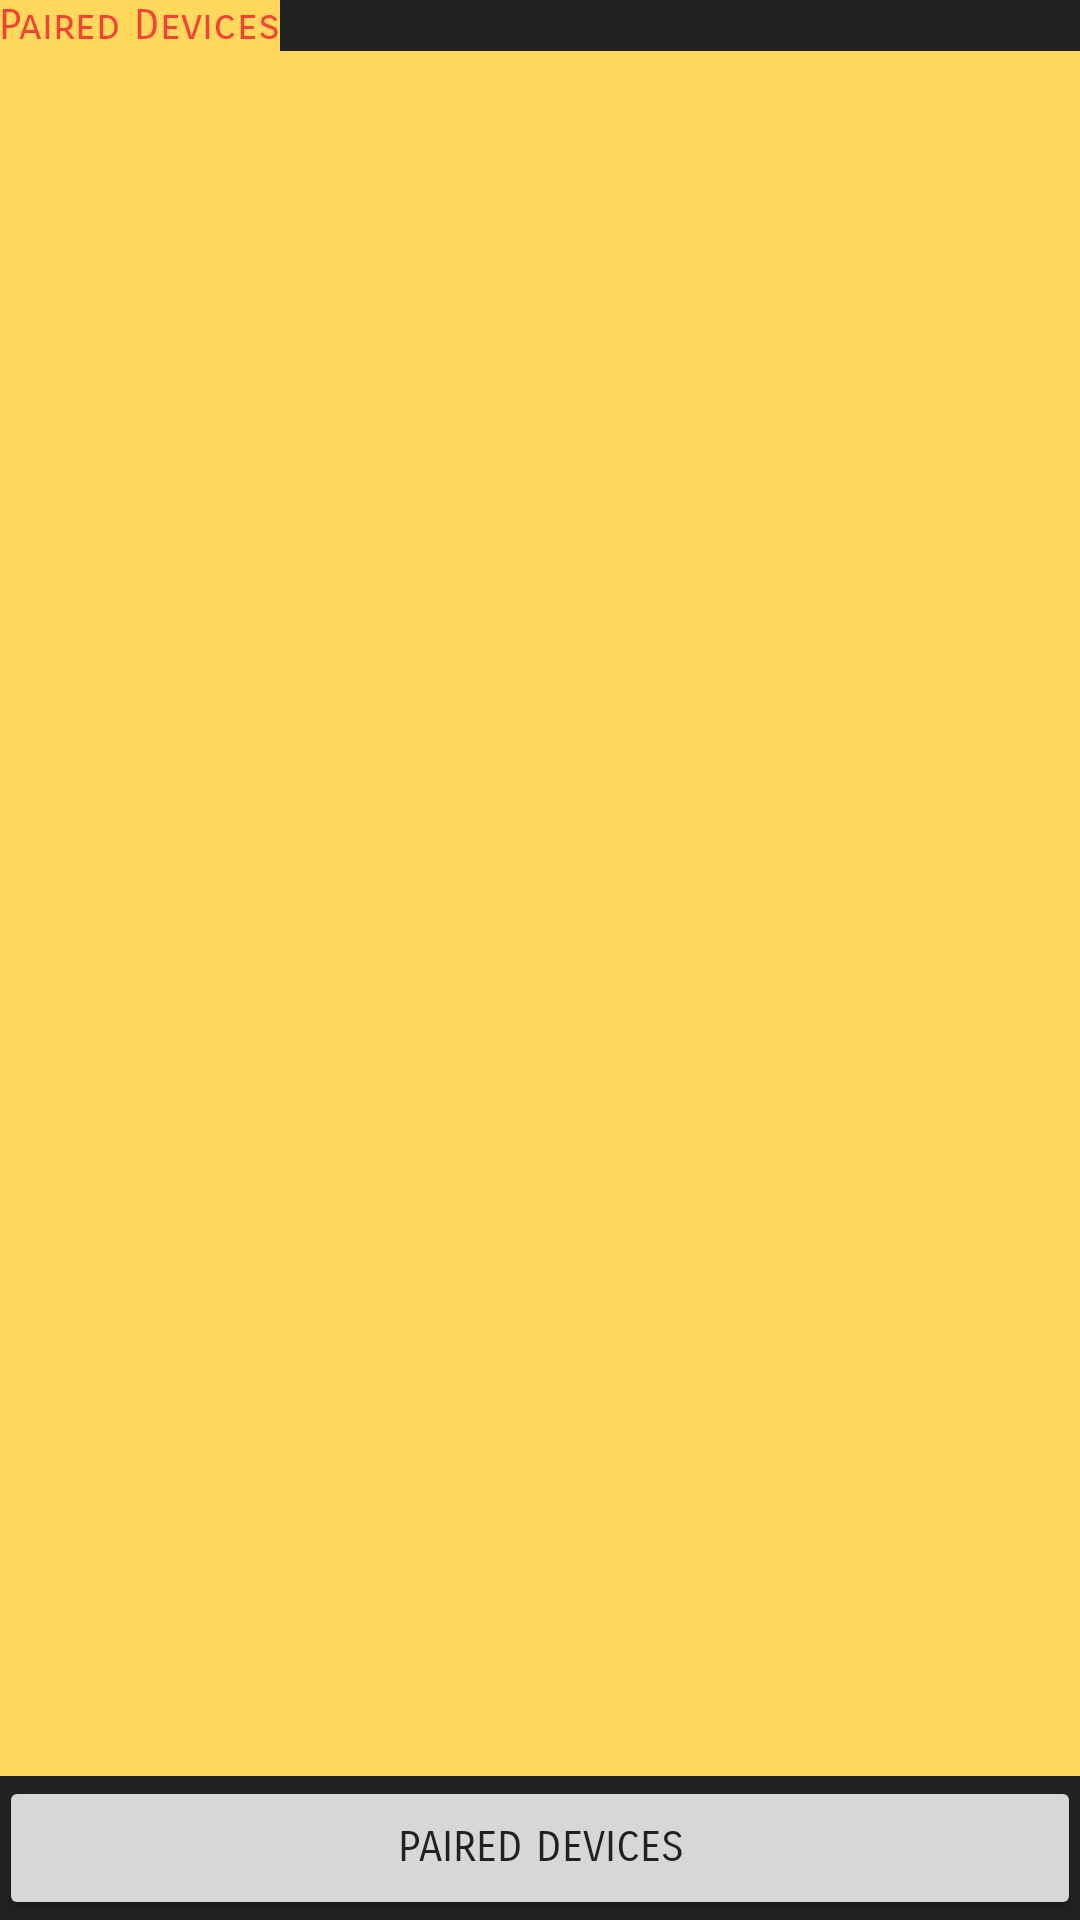

Android layout source for this screen:
<!-- AndroidManifest.xml: activity theme AppTheme.NoActionBar -->
<!-- res/layout/activity_blue_tooth.xml -->
<RelativeLayout xmlns:android="http://schemas.android.com/apk/res/android"
    xmlns:tools="http://schemas.android.com/tools" android:layout_width="match_parent"
    android:layout_height="match_parent" android:paddingLeft="@dimen/activity_horizontal_margin"
    android:paddingRight="@dimen/activity_horizontal_margin"
    android:paddingTop="@dimen/activity_vertical_margin"
    android:paddingBottom="@dimen/activity_vertical_margin"

    tools:context=".helpers.BlueToothActivity"
    android:background="#212121">

    <TextView
        android:layout_width="wrap_content"
        android:layout_height="wrap_content"
        android:text="Paired Devices"
        android:id="@+id/textView"
        android:layout_alignParentTop="true"
        android:fontFamily="sans-serif-smallcaps"
        android:layout_alignParentLeft="true"
        android:layout_alignParentStart="true"
        android:textColor="#f44336"
        android:textIsSelectable="false" />

    <Button
        android:layout_width="wrap_content"
        android:layout_height="wrap_content"
        android:text="Paired Devices"
        android:id="@+id/button"
        android:layout_alignParentBottom="true"
        android:layout_alignParentLeft="true"
        android:textColor="#212121"
        android:fontFamily="sans-serif-smallcaps"
        android:layout_alignParentStart="true"
        android:layout_alignParentRight="true"
        android:layout_alignParentEnd="true"
        />

    <ListView
        android:layout_width="wrap_content"
        android:layout_height="wrap_content"
        android:id="@+id/listView"
        android:layout_below="@+id/textView"
        android:layout_alignRight="@+id/imageView"
        android:layout_alignEnd="@+id/imageView"
        android:layout_above="@+id/button" />

</RelativeLayout>
<!-- resources referenced by this layout -->
<resources>
  <style name="AppTheme.NoActionBar">
          <item name="windowActionBar">false</item>
          <item name="windowNoTitle">true</item>
      </style>
</resources>
